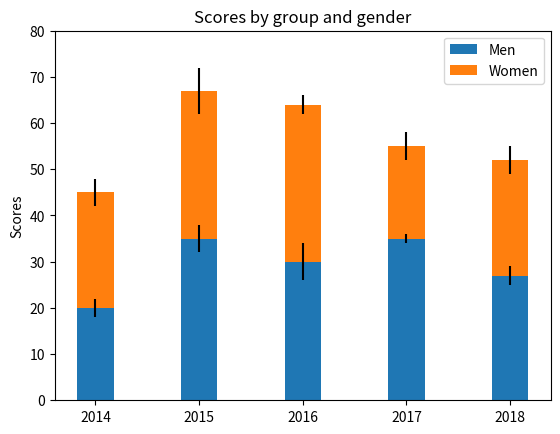

Here is the Python script that generated this plot:
import numpy as np
import matplotlib.pyplot as plt


N = 5
menMeans = (20, 35, 30, 35, 27)
womenMeans = (25, 32, 34, 20, 25)
menStd = (2, 3, 4, 1, 2)
womenStd = (3, 5, 2, 3, 3)
ind = np.arange(N)    # the x locations for the groups
width = 0.35       # the width of the bars: can also be len(x) sequence

p1 = plt.bar(ind, menMeans, width, yerr=menStd)
p2 = plt.bar(ind, womenMeans, width,
             bottom=menMeans, yerr=womenStd)

plt.ylabel('Scores')
plt.title('Scores by group and gender')
plt.xticks(ind, ('2014', '2015', '2016', '2017', '2018'))
plt.yticks(np.arange(0, 81, 10))
plt.legend((p1[0], p2[0]), ('Men', 'Women'))

plt.show()